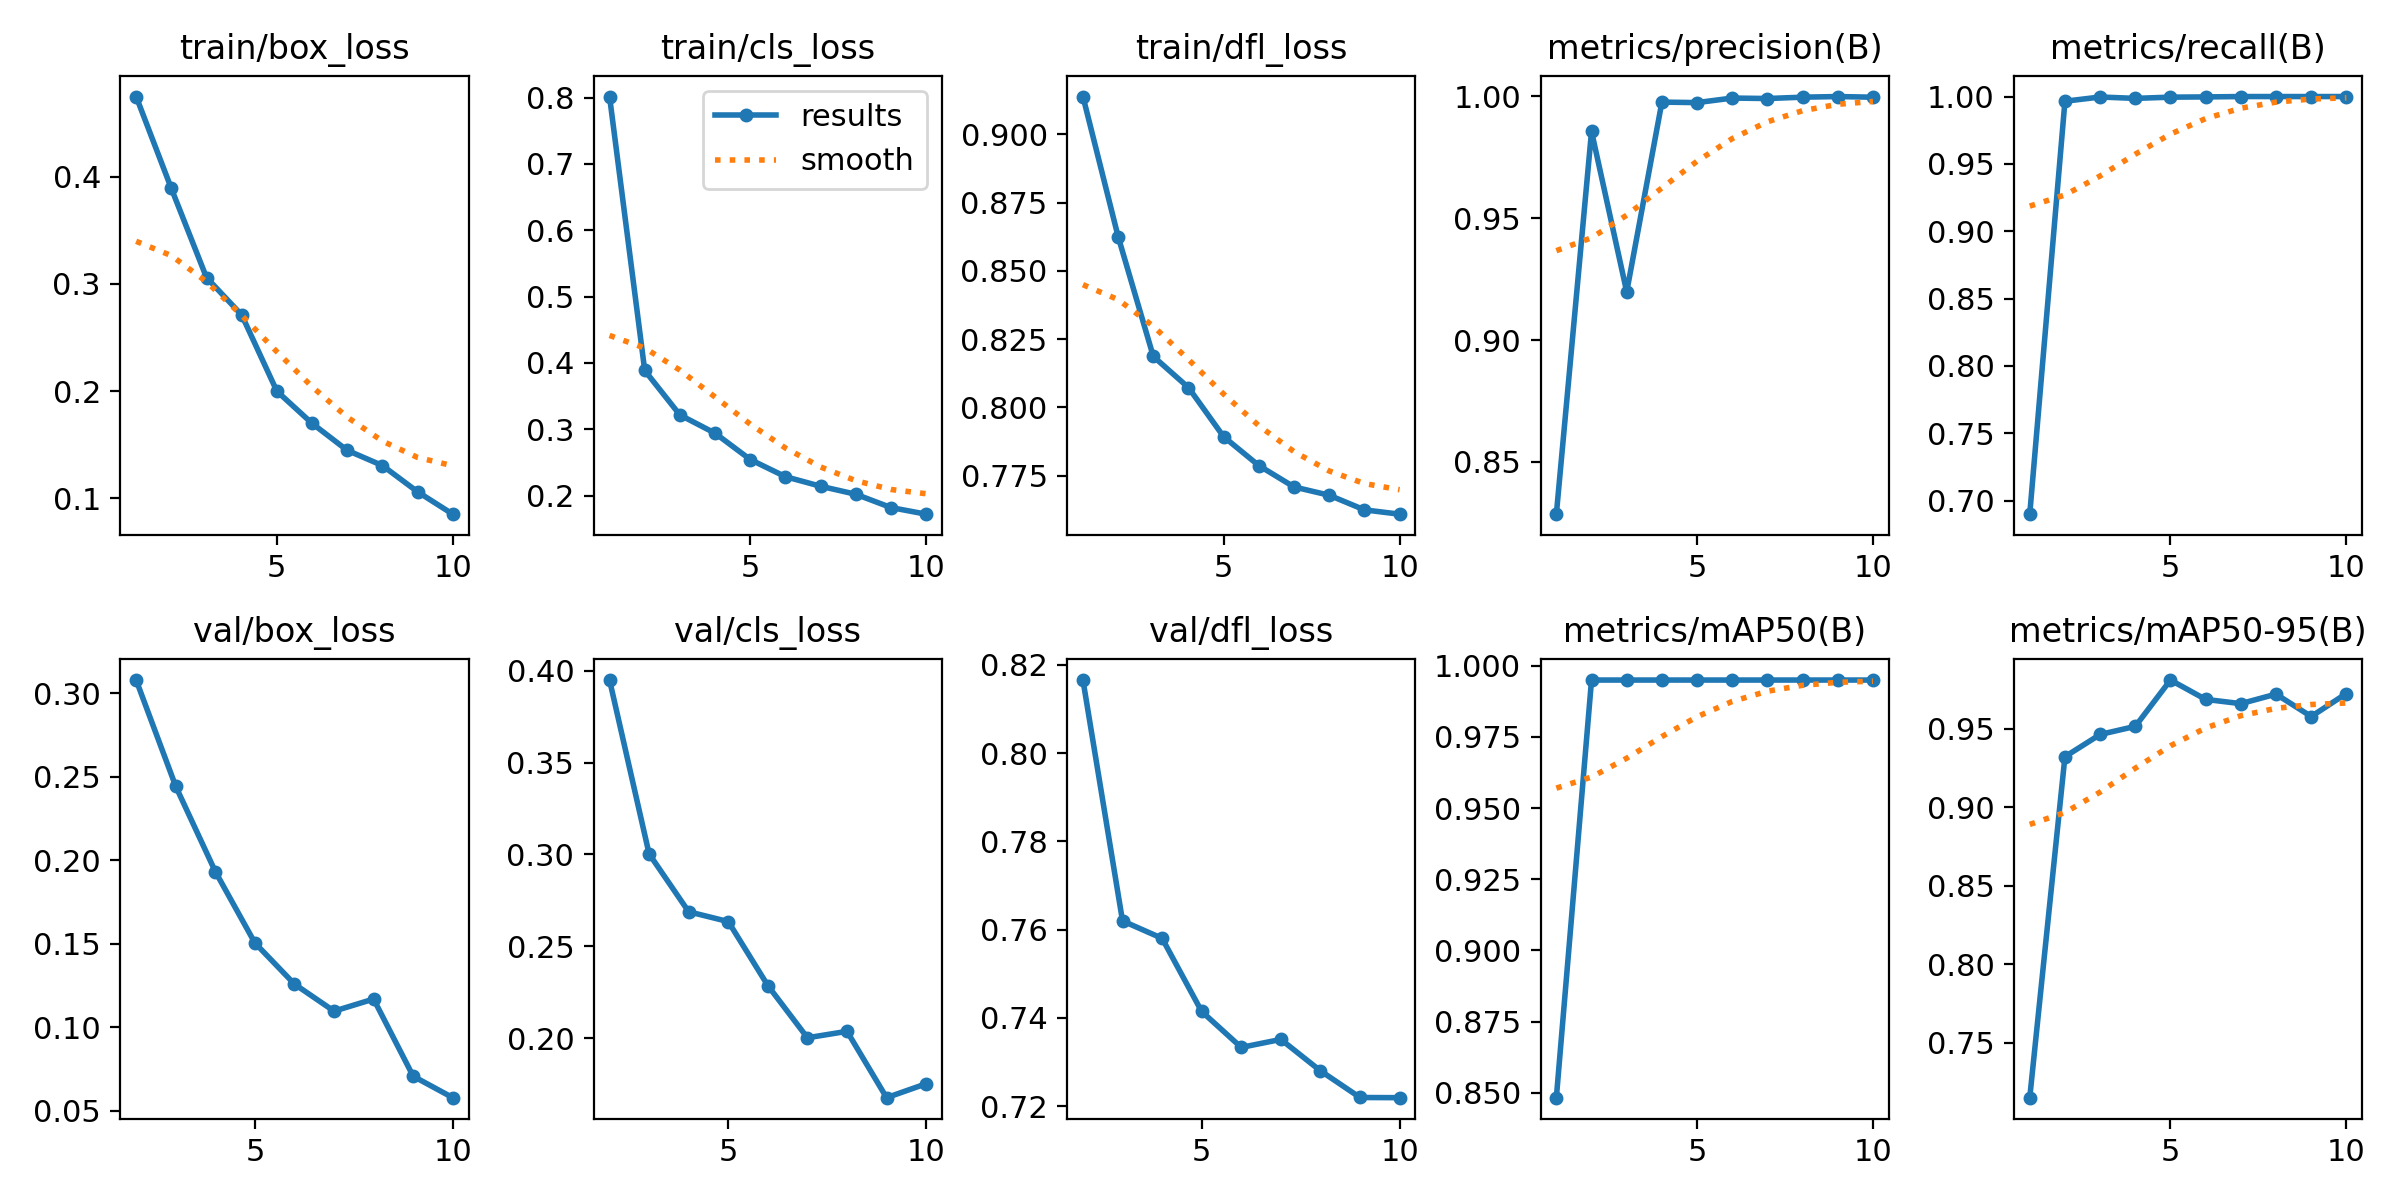

The table this chart was drawn from, first rows:
epoch, time, train/box_loss, train/cls_loss, train/dfl_loss, metrics/precision(B), metrics/recall(B), metrics/mAP50(B), metrics/mAP50-95(B), val/box_loss, val/cls_loss, val/dfl_loss, lr/pg0, lr/pg1, lr/pg2
1, 3826, 0.4749, 0.8015, 0.9139, 0.8285, 0.69, 0.8482, 0.715, nan, nan, nan, 0.0003022, 0.0003022, 0.0003022
2, 7205, 0.3891, 0.3885, 0.8626, 0.9857, 0.9965, 0.995, 0.9322, 0.3079, 0.3949, 0.8165, 0.0005452, 0.0005452, 0.0005452
3, 10853, 0.306, 0.3215, 0.8187, 0.9198, 0.9997, 0.995, 0.9463, 0.2443, 0.3003, 0.762, 0.0007283, 0.0007283, 0.0007283
4, 14260, 0.2711, 0.294, 0.8073, 0.9977, 0.9986, 0.995, 0.9515, 0.1932, 0.2688, 0.758, 0.000639, 0.000639, 0.000639
5, 17628, 0.1999, 0.2543, 0.7893, 0.9974, 0.9996, 0.995, 0.981, 0.1505, 0.2634, 0.7415, 0.000549, 0.000549, 0.000549
6, 20898, 0.1699, 0.2285, 0.7787, 0.9993, 0.9997, 0.995, 0.9687, 0.1258, 0.2286, 0.7333, 0.000459, 0.000459, 0.000459
7, 24194, 0.1447, 0.2141, 0.7709, 0.9991, 1, 0.995, 0.966, 0.1096, 0.2002, 0.7351, 0.0003691, 0.0003691, 0.0003691
8, 27438, 0.1305, 0.202, 0.7678, 0.9997, 1, 0.995, 0.972, 0.1168, 0.2037, 0.728, 0.0002791, 0.0002791, 0.0002791
9, 30782, 0.106, 0.1819, 0.7625, 0.9999, 1, 0.995, 0.9578, 0.07061, 0.1676, 0.722, 0.0001891, 0.0001891, 0.0001891
10, 34174, 0.08516, 0.172, 0.7609, 0.9997, 1, 0.995, 0.9724, 0.05777, 0.1752, 0.7219, 9.9081e-05, 9.9081e-05, 9.9081e-05
